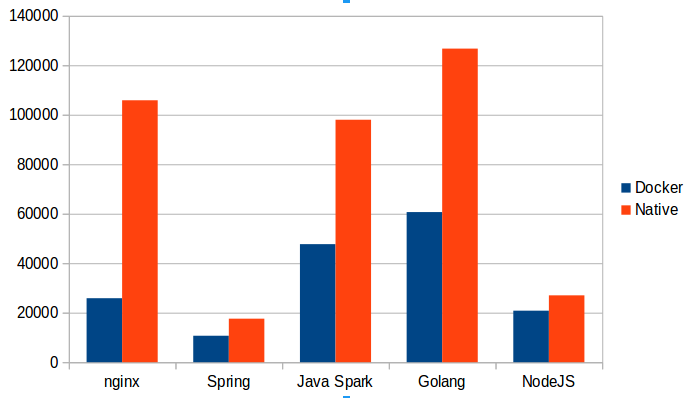

The data file committed next to this chart (first rows):
Framework; Docker; Native
nginx; 25861; 105844
Spring; 10705; 17568
Java Spark; 47698; 97970
Golang; 60662; 126742
NodeJS; 20812; 27000
